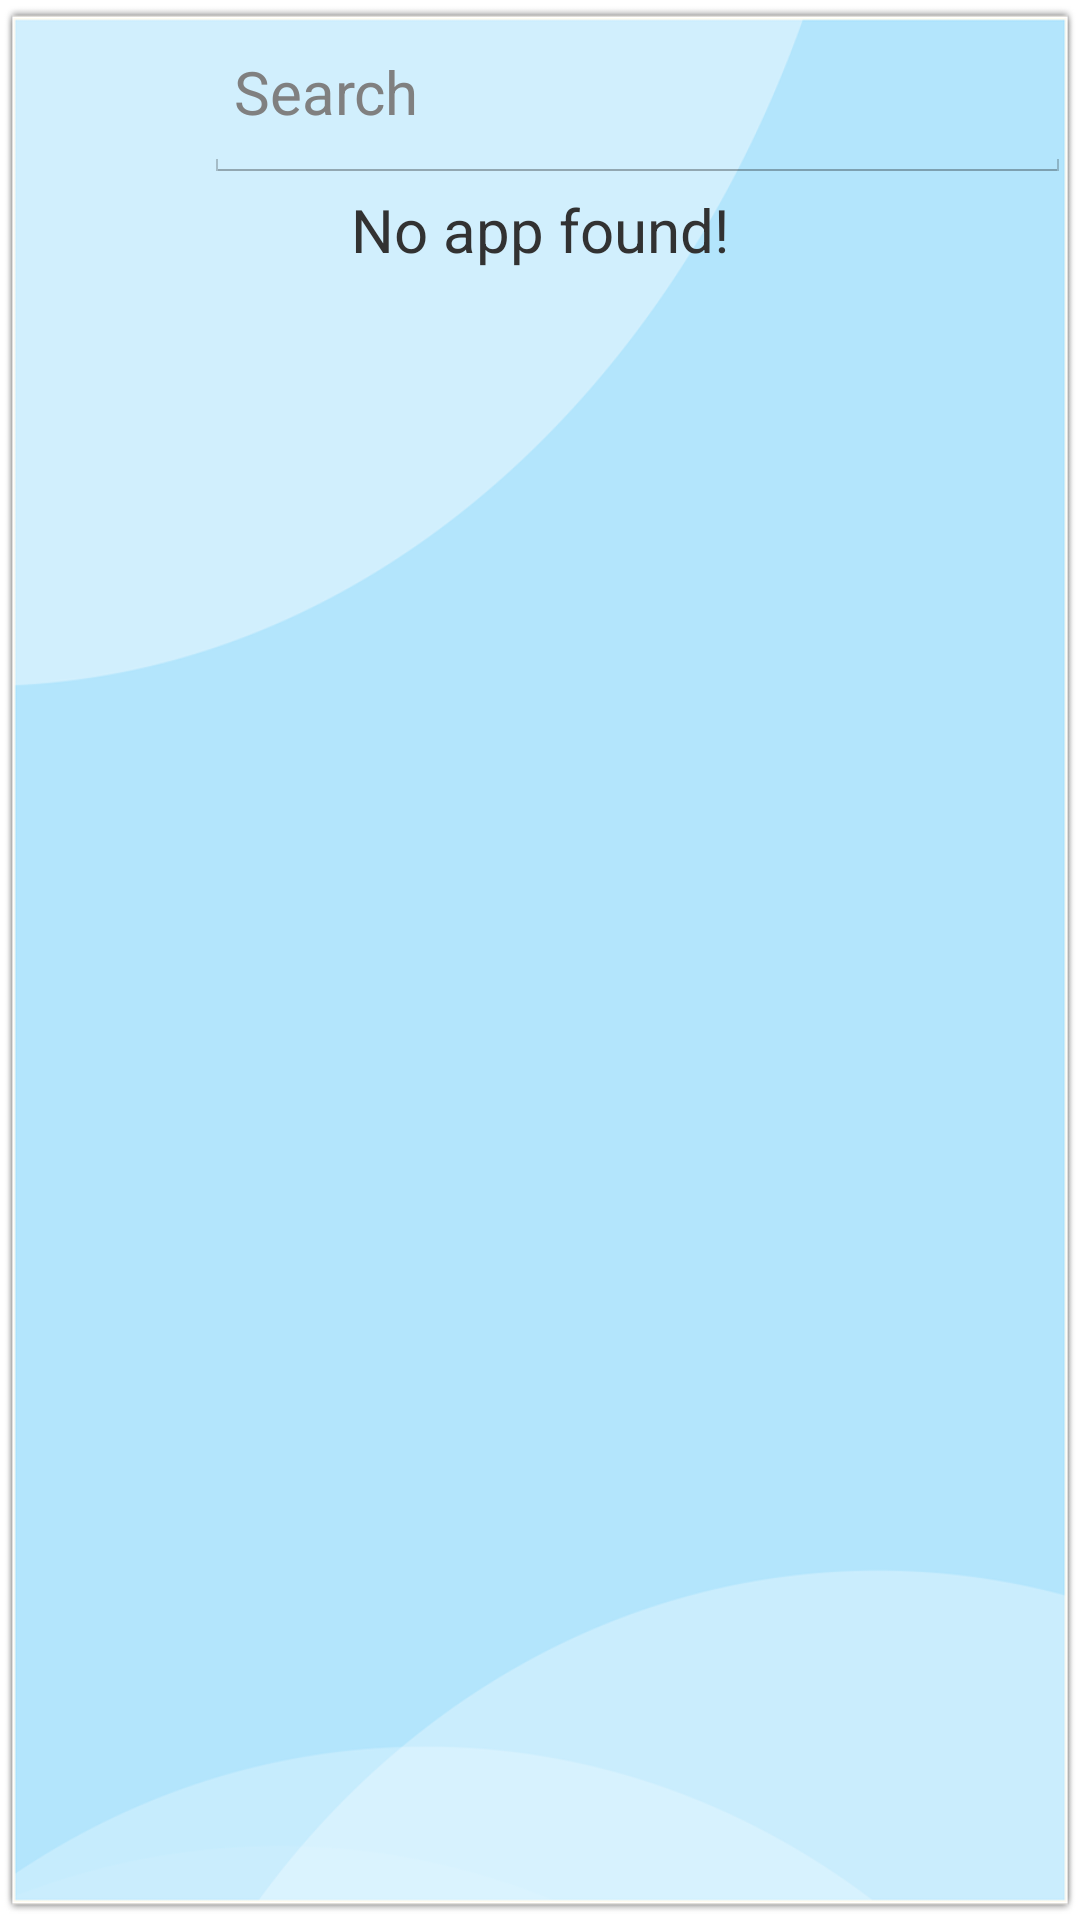

The Android layout XML behind this screen, and the referenced resources:
<!-- AndroidManifest.xml: activity theme android:Theme.Holo.Light.NoActionBar.Fullscreen -->
<!-- res/layout/activity_search.xml -->
<?xml version="1.0" encoding="utf-8"?>
<LinearLayout xmlns:android="http://schemas.android.com/apk/res/android"
    android:layout_width="fill_parent"
    android:layout_height="fill_parent"
    android:orientation="vertical"
    android:background="@drawable/import_bg">

    <LinearLayout
        android:layout_width="match_parent"
        android:layout_height="51dp"
        android:layout_marginTop="10dp"
        android:paddingLeft="5dp"
        android:orientation="horizontal">

        <ImageView
            android:id="@+id/iv_back"
            android:layout_width="50dp"
            android:layout_height="50dp"
            android:layout_gravity="top"
            android:layout_marginLeft="10dp"

            android:background="@drawable/back_selector" />

        <EditText
            android:id="@+id/et_search"
            android:layout_width="0dp"
            android:layout_height="match_parent"
            android:layout_marginLeft="3dp"
            android:layout_marginRight="3dp"
            android:paddingLeft="10sp"
            android:layout_weight="5"
            android:textSize="20dp"
            android:hint="@string/search"
            android:gravity="left"

            />

    </LinearLayout>



    <ListView
        android:layout_marginTop="2dp"
        android:layout_marginRight="3dp"
        android:layout_marginLeft="3dp"
        android:id="@+id/lv_app_search_list"
        android:layout_width="match_parent"
        android:layout_height="wrap_content"/>

    <TextView
        android:id="@+id/tv_search_status"
        android:layout_width="match_parent"
        android:layout_height="wrap_content"
        android:text="@string/no_app_found"
        android:textSize="20dp"
        android:gravity="center"
        />


</LinearLayout>
<!-- resources referenced by this layout -->
<resources>
  <!-- drawable back_selector (drawable) -->
  <?xml version="1.0" encoding="utf-8"?>
  <selector xmlns:android="http://schemas.android.com/apk/res/android">
      <item android:state_pressed="true"
          android:drawable="@drawable/back_on_click" /> 
      <item android:state_focused="true"
          android:drawable="@drawable/back_on_click" /> 
      <item android:drawable="@drawable/back" /> 
  </selector>
  <!-- drawable import_bg: png bitmap (drawable-hdpi, 29078 bytes) -->
  <string name="no_app_found">No app found!</string>
  <string name="search">Search</string>
</resources>
